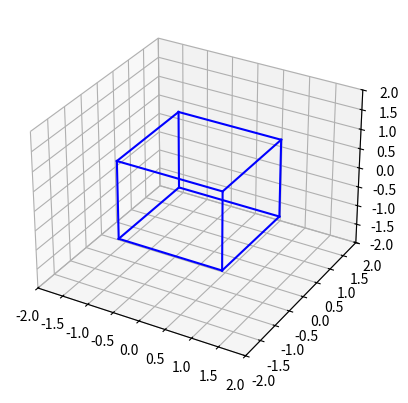

Recreate this plot in Python.
"""
This module provides a function to draw a Tesseract in 3D.
"""

import matplotlib.pyplot as plt
import numpy as np

def desenhar_tesseract(ax):
    """
    Draw a Tesseract in 3D.

    Parameters:
    - ax: The 3D axis to draw on.
    """
    pontos = np.array([[1, 1, 1],
                       [-1, 1, 1],
                       [-1, -1, 1],
                       [1, -1, 1],
                       [1, 1, -1],
                       [-1, 1, -1],
                       [-1, -1, -1],
                       [1, -1, -1]])

    linhas = [[pontos[i], pontos[j]] for i in range(len(pontos)) for j in range(i+1, len(pontos)) if np.sum(np.abs(pontos[i] - pontos[j])) == 2]

    for linha in linhas:
        ax.plot3D(*zip(*linha), color="b")

fig = plt.figure()
ax = fig.add_subplot(111, projection='3d')

desenhar_tesseract(ax)

ax.set_xlim([-2, 2])
ax.set_ylim([-2, 2])
ax.set_zlim([-2, 2])

plt.show()
